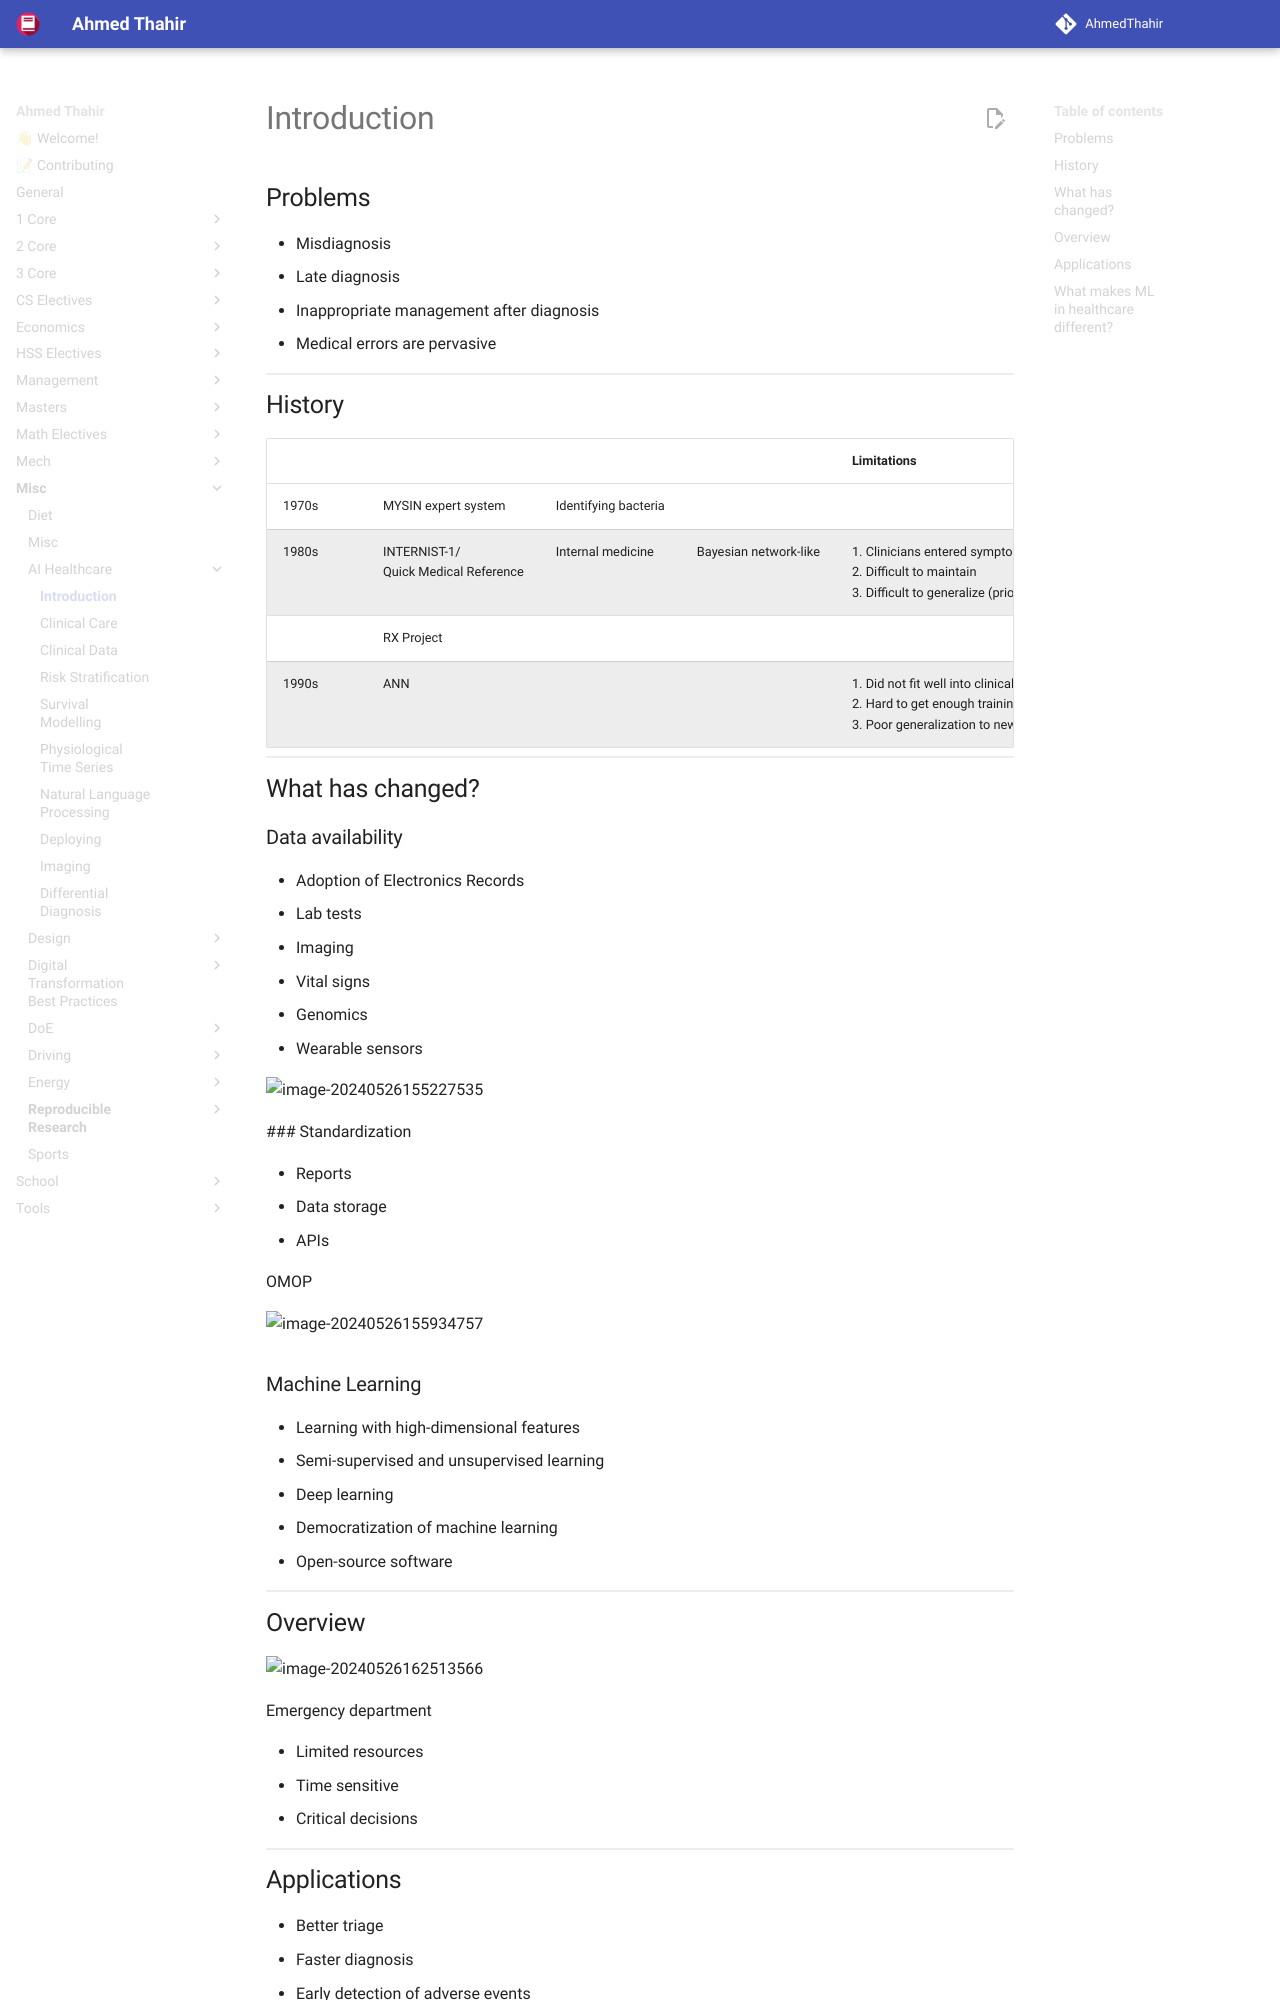

repository: AhmedThahir/AhmedThahir.github.io · page: Misc/AI_Healthcare/01_Introduction/index.html · generator: mkdocs

# Introduction

## Problems

- Misdiagnosis
- Late diagnosis
- Inappropriate management after diagnosis
- Medical errors are pervasive

## History

|       |                                           |                      |                       | Limitations                                                  |
| ----- | ----------------------------------------- | -------------------- | --------------------- | ------------------------------------------------------------ |
| 1970s | MYSIN expert system                       | Identifying bacteria |                       |                                                              |
| 1980s | INTERNIST-1/<br />Quick Medical Reference | Internal medicine    | Bayesian network-like | 1. Clinicians entered symptoms manually<br />2. Difficult to maintain<br />3. Difficult to generalize (prior probabilities will different across different parts of the world) |
|       | RX Project                                |                      |                       |                                                              |
| 1990s | ANN                                       |                      |                       | 1. Did not fit well into clinical workflow<br />2. Hard to get enough training data<br />3. Poor generalization to new places |

## What has changed?

### Data availability

- Adoption of Electronics Records
- Lab tests
- Imaging
- Vital signs
- Genomics
- Wearable sensors

![image-20240526155227535](./assets/image-20240526155227535.png){ loading=lazy }

 ### Standardization

- Reports
- Data storage
- APIs

OMOP

![image-20240526155934757](./assets/image-20240526155934757.png){ loading=lazy }
